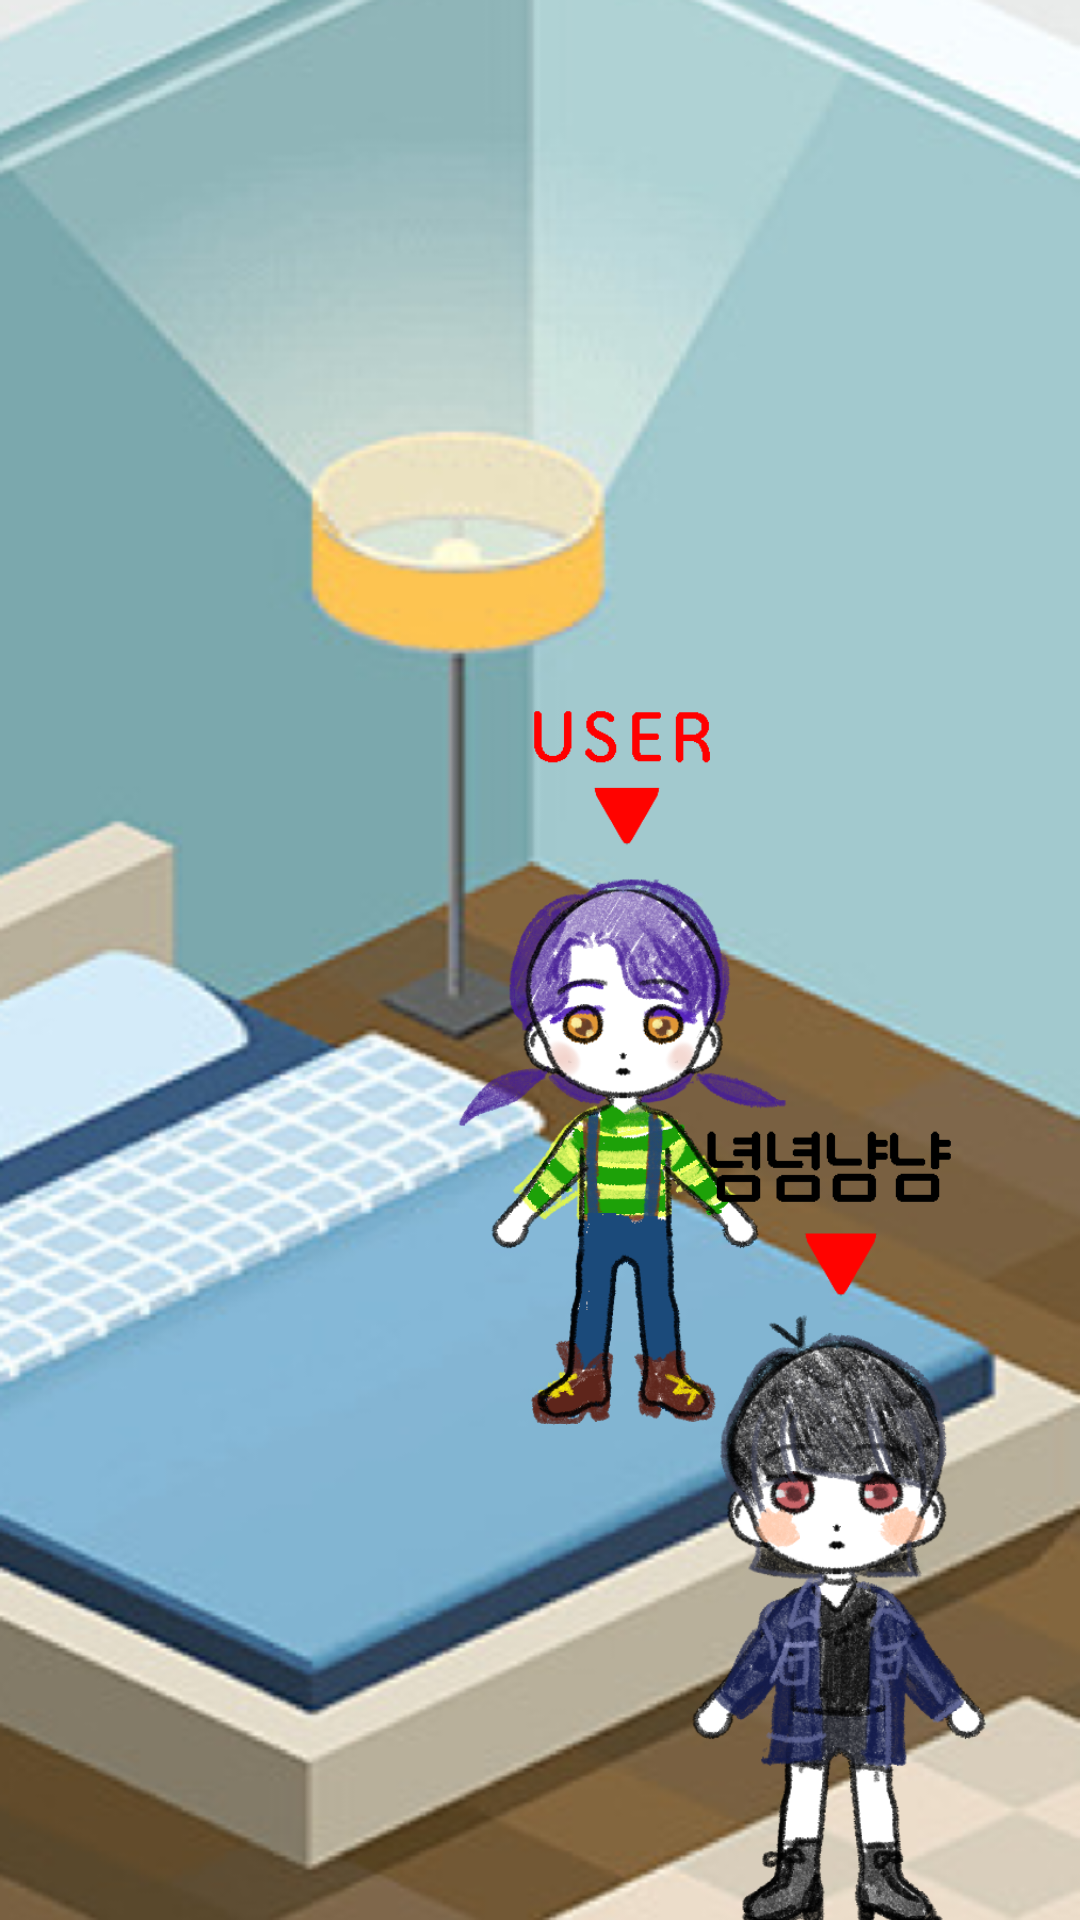

Layout XML and referenced resources for this Android screen:
<!-- AndroidManifest.xml: application theme Theme.DoWith -->
<!-- res/layout/friend_room.xml -->
<?xml version="1.0" encoding="utf-8"?>
<RelativeLayout xmlns:android="http://schemas.android.com/apk/res/android"
    xmlns:app="http://schemas.android.com/apk/res-auto"
    xmlns:tools="http://schemas.android.com/tools"
    android:layout_width="match_parent"
    android:layout_height="match_parent"
    android:background="@drawable/background"
    tools:context=".MainActivity">

    
    <ImageView
        android:id="@+id/sd"
        android:layout_width="114dp"
        android:layout_height="311dp"
        android:translationX="150dp"
        android:translationY="200dp"
        app:srcCompat="@drawable/sd1" />
    

    <ImageView
        android:id="@+id/imageView5"
        android:layout_width="110dp"
        android:layout_height="311dp"
        android:layout_alignParentEnd="true"
        android:layout_alignParentBottom="true"
        android:layout_marginEnd="29dp"
        android:layout_marginBottom="-29dp"
        app:srcCompat="@drawable/sd_friend" />

    <ImageButton
        android:id="@+id/back_froom"
        android:layout_width="50dp"
        android:layout_height="50dp"
        android:background="#00FFFFFF"
        app:srcCompat="@drawable/ic_round_arrow_back_ios_new_24"
        app:tint="#8F6CB1"/>
</RelativeLayout>
<!-- resources referenced by this layout -->
<resources>
  <!-- drawable background: png bitmap (drawable-v24, 252707 bytes) -->
  <!-- drawable sd1: png bitmap (drawable, 145300 bytes) -->
  <!-- drawable sd_friend: png bitmap (drawable, 177338 bytes) -->
  <style name="Theme.DoWith" parent="Theme.AppCompat.Light">
          
          <item name="colorPrimary">#8F6CB1</item>
          <item name="colorPrimaryVariant">#8F6CB1</item>
          <item name="colorOnPrimary">#F2F2F6</item>
          
          <item name="colorSecondary">#8F6CB1</item>
          <item name="colorSecondaryVariant">#8F6CB1</item>
          <item name="colorOnSecondary">#222222</item>
          
          <item name="android:statusBarColor" tools:targetApi="l">?attr/colorPrimaryVariant</item>
          
          parent="Theme.MaterialComponents.DayNight.NoActionBar"
  
          <item name="windowActionBar">false</item>
          <item name="windowNoTitle">true</item>
          
          
          
          
          
          
      </style>
</resources>
